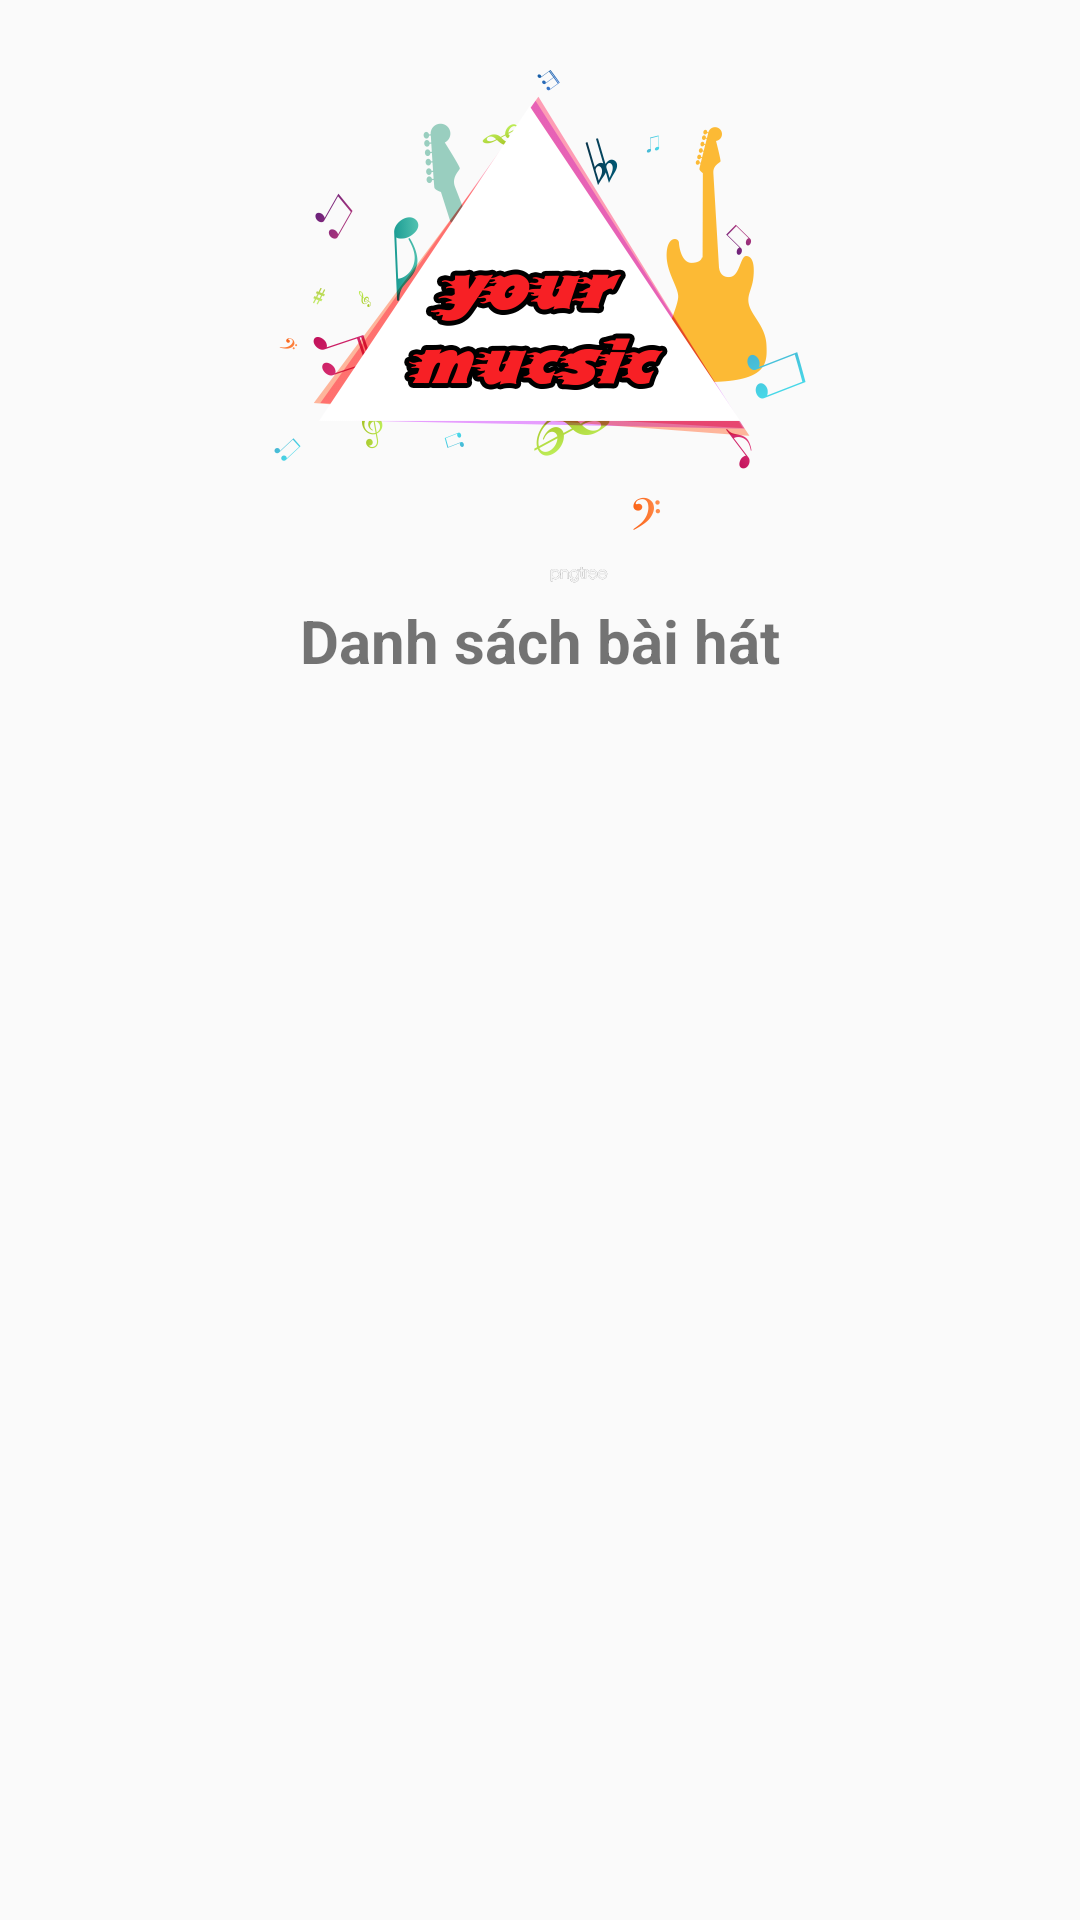

Android layout source for this screen:
<!-- AndroidManifest.xml: activity theme AppTheme -->
<!-- res/layout/activity_list_song.xml -->
<?xml version="1.0" encoding="utf-8"?>
<LinearLayout xmlns:android="http://schemas.android.com/apk/res/android"
    xmlns:app="http://schemas.android.com/apk/res-auto"
    xmlns:tools="http://schemas.android.com/tools"
    android:orientation="vertical"
    android:layout_width="match_parent"
    android:layout_height="match_parent">
    <ImageView
        android:id="@+id/imagealbum"
        android:src="@drawable/music"
        android:layout_width="match_parent"
        android:layout_height="200dp"/>
    <TextView
        android:textStyle="bold"
        android:id="@+id/namealbum"
        android:gravity="center"
        android:textSize="20sp"
        android:text="Danh sách bài hát"
        android:layout_width="match_parent"
        android:layout_height="wrap_content"/>
    <ListView
        android:layout_margin="6dp"
        android:layout_marginTop="10dp"
        android:id="@+id/lv_list_song"
        android:layout_width="match_parent"
        android:layout_height="match_parent"/>

</LinearLayout>
<!-- resources referenced by this layout -->
<resources>
  <!-- drawable music: png bitmap (drawable, 132587 bytes) -->
  <style name="AppTheme" parent="Theme.AppCompat.Light.DarkActionBar">
          
          <item name="colorPrimary">@color/colorPrimary</item>
          <item name="colorPrimaryDark">@color/colorPrimaryDark</item>
          <item name="colorAccent">@color/colorAccent</item>
      </style>
  <!-- not gathered from this repository: default colours our renderer supplied (Android Studio template values) -->
  <color name="colorPrimary">#FF6200EE</color>
  <color name="colorPrimaryDark">#FF3700B3</color>
  <color name="colorAccent">#FF03DAC5</color>
</resources>
